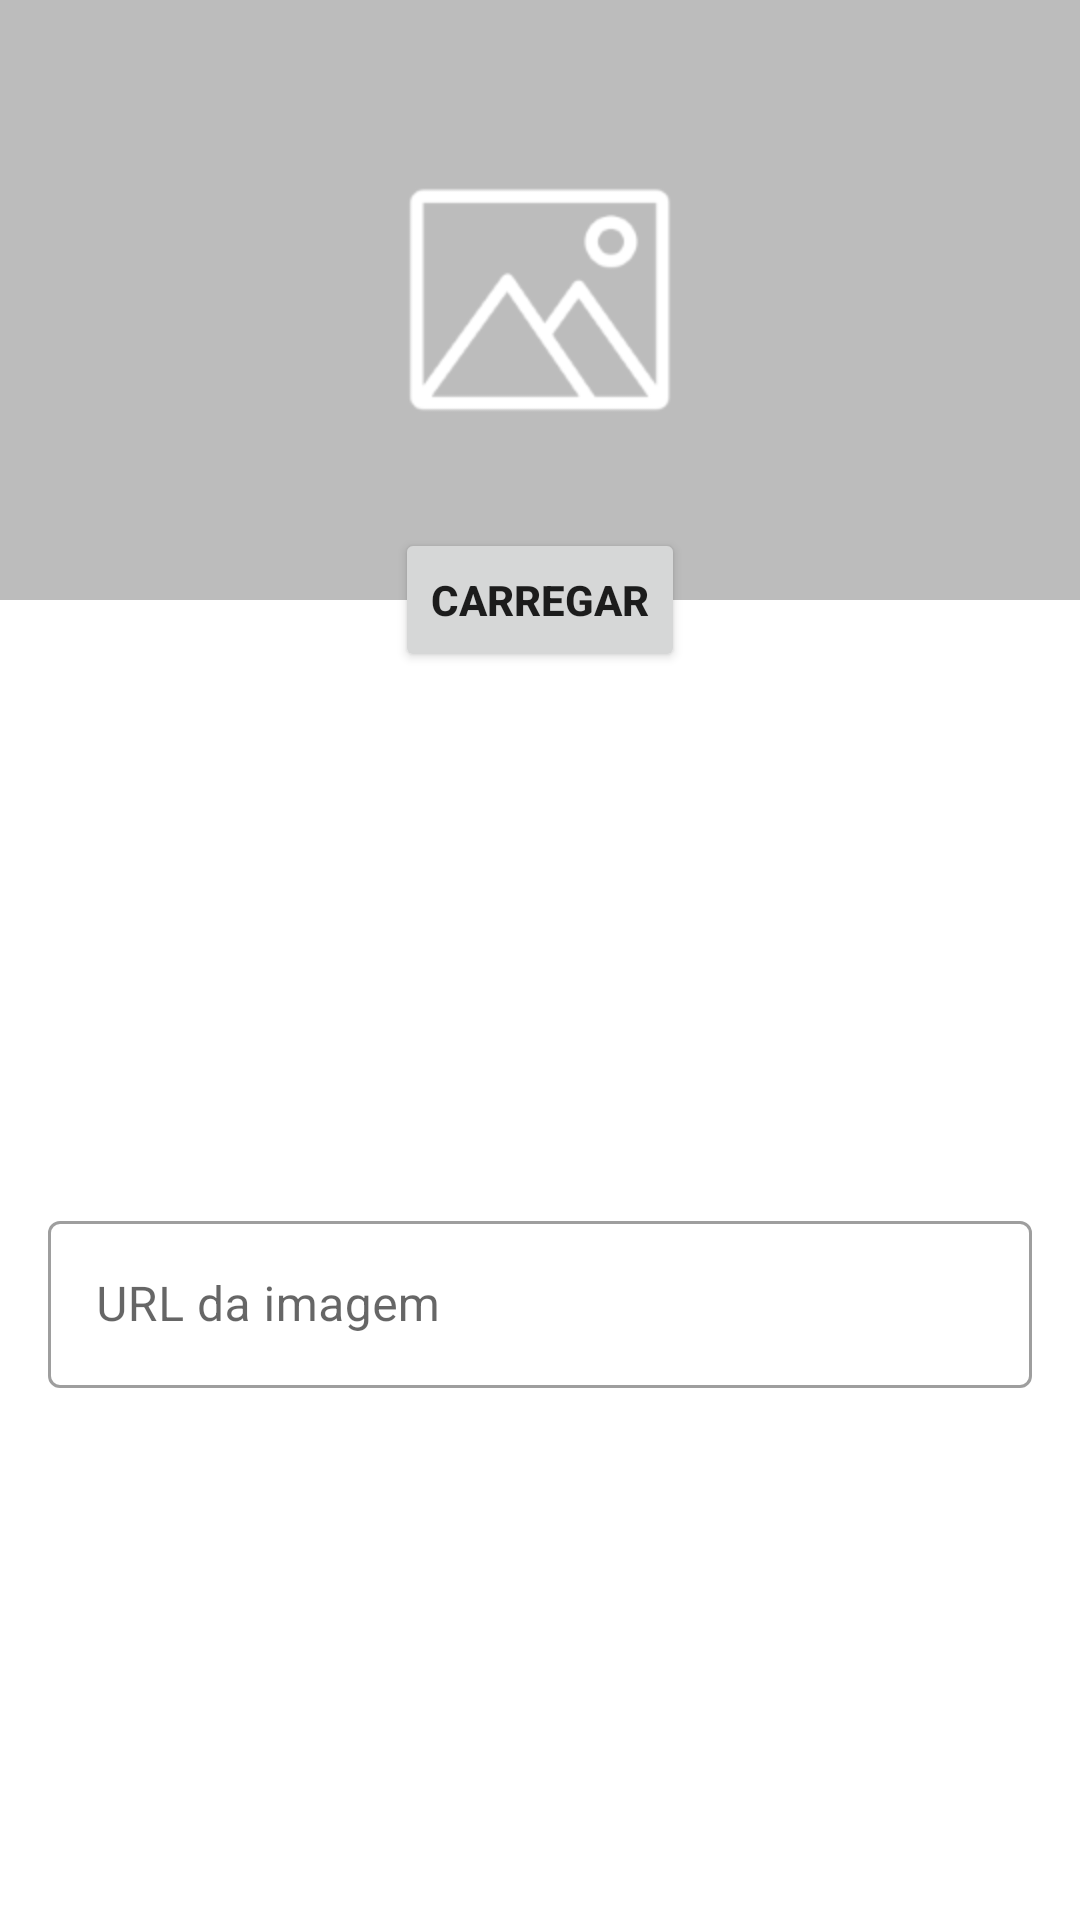

Reconstruct the res/layout file that produces this screen, plus the resources it refers to.
<!-- AndroidManifest.xml: application theme Theme.OrgsLojaVirtualDeProdutosNaturais -->
<!-- res/layout/activity_imagem.xml -->
<?xml version="1.0" encoding="utf-8"?>
<ScrollView xmlns:android="http://schemas.android.com/apk/res/android"
    xmlns:app="http://schemas.android.com/apk/res-auto"
    android:layout_width="match_parent"
    android:layout_height="wrap_content"
    android:fillViewport="true">

    <androidx.constraintlayout.widget.ConstraintLayout
        android:layout_width="match_parent"
        android:layout_height="wrap_content">


        <ImageView
            android:id="@+id/formulario_imagem_imageview"
            android:layout_width="0dp"
            android:layout_height="200dp"
            android:scaleType="centerCrop"
            app:layout_constraintEnd_toEndOf="parent"
            app:layout_constraintStart_toStartOf="parent"
            app:layout_constraintTop_toTopOf="parent"
            app:srcCompat="@drawable/imagem_padrao" />

        <Button
            android:id="@+id/formulario_imagem_botao_carregar"
            android:layout_width="wrap_content"
            android:layout_height="wrap_content"
            android:text="Carregar"
            android:textStyle="bold"
            app:icon="@drawable/ic_action_refresh"
            app:layout_constraintBottom_toBottomOf="@id/formulario_imagem_imageview"
            app:layout_constraintEnd_toEndOf="parent"
            app:layout_constraintStart_toStartOf="parent"
            app:layout_constraintTop_toBottomOf="@+id/formulario_imagem_imageview" />

        <com.google.android.material.textfield.TextInputLayout
            android:id="@+id/formulario_imagem_textinputlayout_url"
            style="@style/Widget.MaterialComponents.TextInputLayout.OutlinedBox"
            android:layout_width="match_parent"
            android:layout_height="wrap_content"
            android:layout_margin="16dp"
            app:layout_constraintBottom_toBottomOf="parent"
            app:layout_constraintEnd_toEndOf="parent"
            app:layout_constraintStart_toStartOf="parent"
            app:layout_constraintTop_toBottomOf="@+id/formulario_imagem_botao_carregar">

            <com.google.android.material.textfield.TextInputEditText
                android:id="@+id/formulario_imagem_url"
                android:layout_width="match_parent"
                android:layout_height="wrap_content"
                android:hint="URL da imagem"
                android:inputType="textUri"/>

        </com.google.android.material.textfield.TextInputLayout>

    </androidx.constraintlayout.widget.ConstraintLayout>
</ScrollView>
<!-- resources referenced by this layout -->
<resources>
  <!-- drawable imagem_padrao: png bitmap (drawable-hdpi, 2483 bytes) -->
  <style name="Theme.OrgsLojaVirtualDeProdutosNaturais" parent="Theme.MaterialComponents.DayNight.DarkActionBar">
          
          <item name="colorPrimary">@color/purple_500</item>
          <item name="colorPrimaryVariant">@color/purple_700</item>
          <item name="colorOnPrimary">@color/white</item>
          
          <item name="colorSecondary">@color/teal_200</item>
          <item name="colorSecondaryVariant">@color/teal_700</item>
          <item name="colorOnSecondary">@color/black</item>
          
          <item name="android:statusBarColor">?attr/colorPrimaryVariant</item>
          
      </style>
  <!-- not gathered from this repository: default colours our renderer supplied (Android Studio template values) -->
  <color name="purple_500">#FF6200EE</color>
  <color name="purple_700">#FF3700B3</color>
  <color name="teal_200">#FF03DAC5</color>
  <color name="teal_700">#FF018786</color>
  <color name="black">#FF000000</color>
  <color name="white">#FFFFFFFF</color>
</resources>
